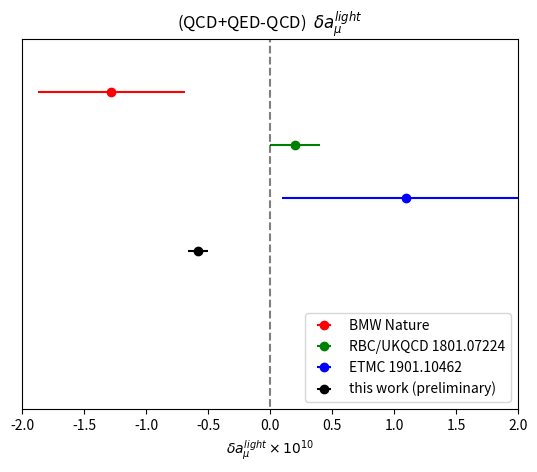

Write Python code to recreate this figure.
import numpy as np
import matplotlib.pyplot as plt


y        = dict()
amu_light     = dict()
amu_light_err = dict()
sy        = dict()

tagA='BMW Nature'
y[tagA]        = 7
amu_light[tagA]     = -1.28
amu_light_err[tagA] = 0.59
sy[tagA]  =  "ro"

tagB="RBC/UKQCD 1801.07224"
y[tagB]        = 6
amu_light[tagB]     = 0.2
amu_light_err[tagB] = 0.2
sy[tagB]       =  "go"

tagC="ETMC 1901.10462"
y[tagC]        = 5
amu_light[tagC]     = 1.1
amu_light_err[tagC] = 1.0
sy[tagC]       =  "bo"

#-4.0(1.4)e-11
tagUS='this work (preliminary)'
y[tagUS]        = 4
amu_light[tagUS]     = -0.582
amu_light_err[tagUS] =  0.080
sy[tagUS]       =  "ko"


for kkk in y :
   plt.errorbar(x=amu_light[kkk], xerr=amu_light_err[kkk] , y=y[kkk], fmt=sy[kkk] , label = kkk)

plt.plot([0,0],[0,100],"k--", alpha=0.5)

plt.title(r"(QCD+QED-QCD)  $\delta a_{\mu}^{light}$")
plt.legend(loc="lower right")


plt.xlabel(r'$\delta  a_{\mu}^{light} \times 10^{10}$')

plt.xlim(-2, 2)
plt.ylim(1, 8)

plt.gca().axes.get_yaxis().set_visible(False)

#plt.savefig("../figures/amu_light_summary.png")

plt.show()

